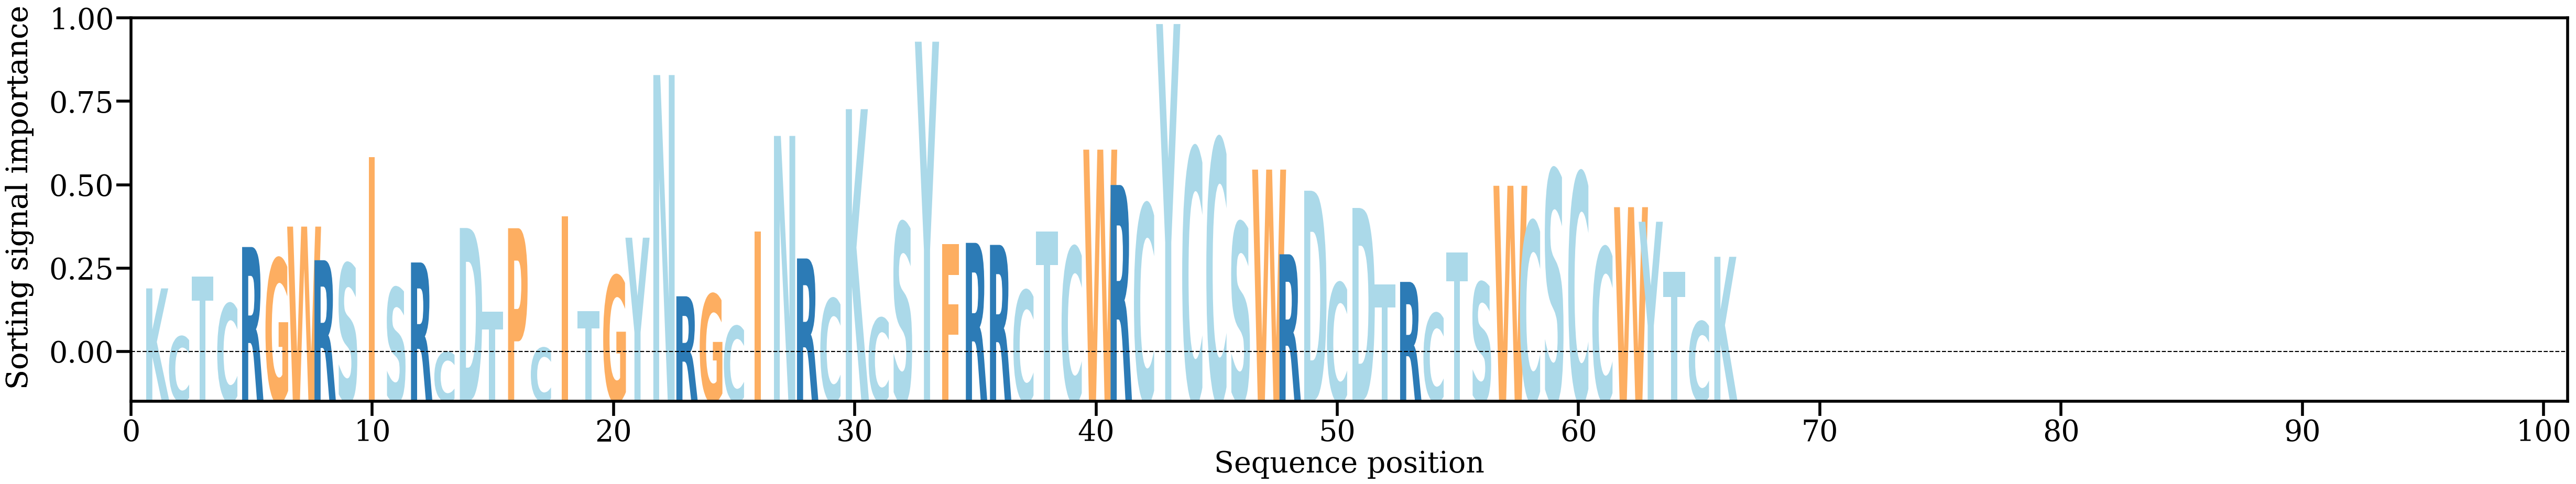

Values plotted in this chart, from the file beside it:
AA, Alpha
K, [0.01021075]
C, [0.00555662]
T, [0.01136345]
C, [0.00872889]
R, [0.01420905]
G, [0.01307243]
W, [0.01618078]
R, [0.01293417]
S, [0.01258848]
I, [0.02290153]
S, [0.01026092]
R, [0.01271529]
C, [0.00404725]
D, [0.01604646]
T, [0.00794036]
P, [0.01602395]
C, [0.00447083]
I, [0.01719447]
T, [0.0080298]
G, [0.01142217]
Y, [0.01510944]
N, [0.03082174]
R, [0.00944894]
G, [0.00964323]
C, [0.00655954]
I, [0.01569689]
N, [0.02494188]
R, [0.01310198]
C, [0.00920694]
K, [0.0275268]
C, [0.00734011]
S, [0.01654035]
Y, [0.03404555]
F, [0.01448537]
R, [0.01461132]
R, [0.01441424]
C, [0.01000579]
T, [0.01568402]
C, [0.01419285]
W, [0.02361701]
R, [0.02020036]
C, [0.01832288]
Y, [0.03575172]
C, [0.02373614]
C, [0.02460516]
S, [0.01654664]
W, [0.02168866]
R, [0.01350597]
D, [0.01964752]
C, [0.01072865]
D, [0.01798236]
T, [0.0105826]
R, [0.01083834]
C, [0.00779749]
T, [0.0136802]
S, [0.0107791]
W, [0.02012435]
C, [0.01666004]
S, [0.02163276]
C, [0.02135226]
... 6 more rows
